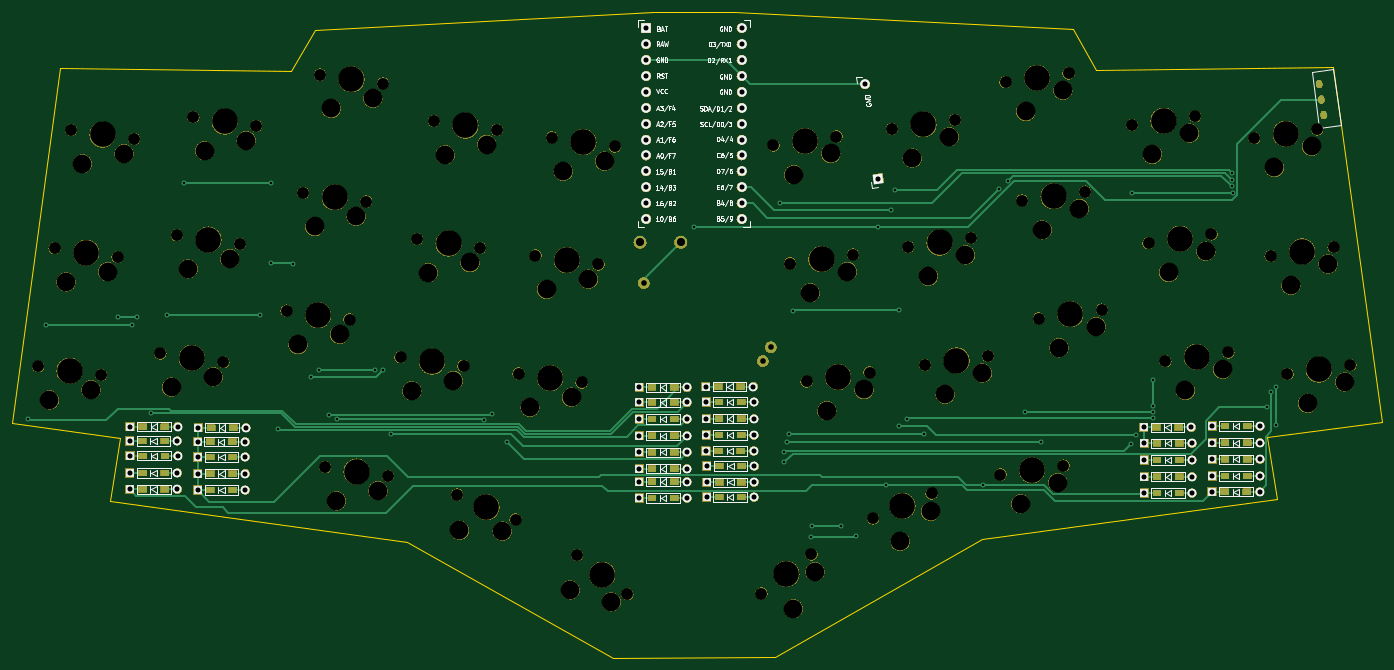
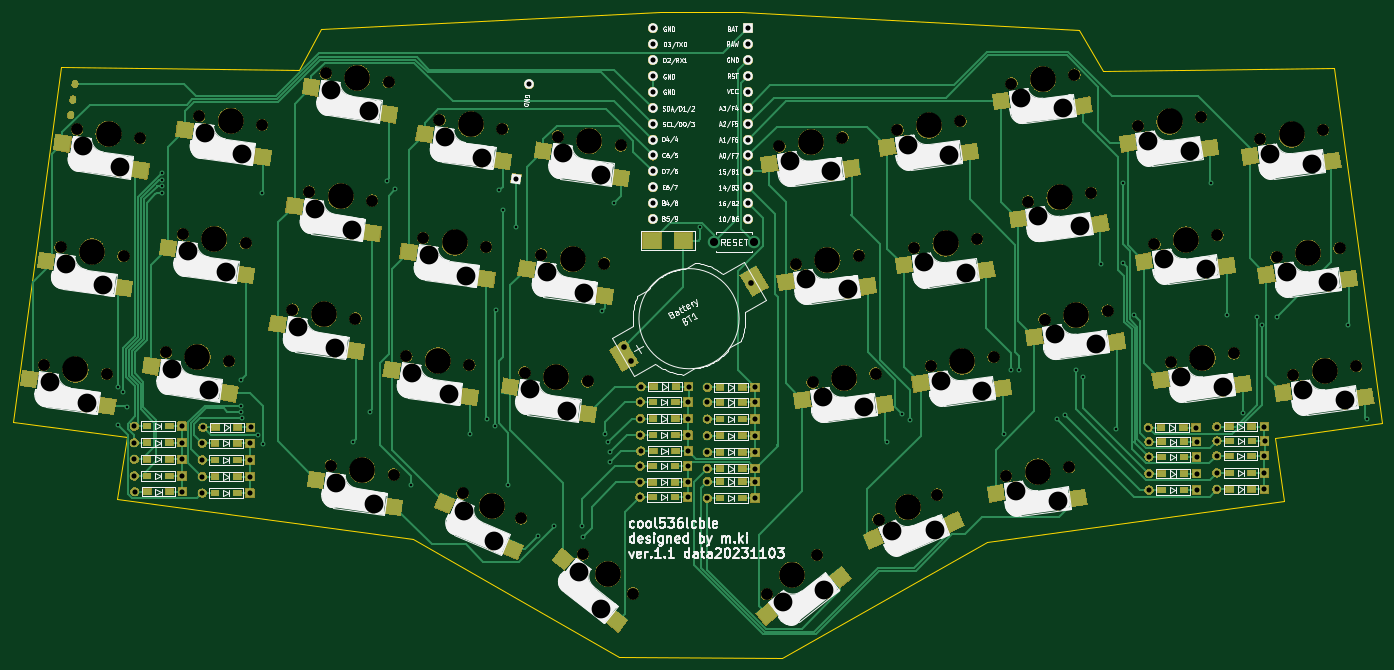
Circuit board: 9 layer files. Board 218.7 x 103.2 mm.
- bottom_copper: cool536lcble-B_Cu.gbr (39422 bytes)
- bottom_mask: cool536lcble-B_Mask.gbr (1016632 bytes)
- bottom_silk: cool536lcble-B_Silkscreen.gbr (147756 bytes)
- outline: cool536lcble-Edge_Cuts.gbr (1451 bytes)
- top_copper: cool536lcble-F_Cu.gbr (21601 bytes)
- top_mask: cool536lcble-F_Mask.gbr (980223 bytes)
- top_silk: cool536lcble-F_Silkscreen.gbr (74721 bytes)
- drill: cool536lcble-NPTH.drl (3631 bytes)
- drill: cool536lcble-PTH.drl (3485 bytes)

=== bottom_copper: cool536lcble-B_Cu.gbr (39422 bytes, source omitted) ===
=== bottom_mask: cool536lcble-B_Mask.gbr (1016632 bytes, source omitted) ===
=== bottom_silk: cool536lcble-B_Silkscreen.gbr (147756 bytes, source omitted) ===
=== outline: cool536lcble-Edge_Cuts.gbr ===
G04 #@! TF.GenerationSoftware,KiCad,Pcbnew,7.0.8*
G04 #@! TF.CreationDate,2023-11-03T07:49:20+09:00*
G04 #@! TF.ProjectId,cool536lcble,636f6f6c-3533-4366-9c63-626c652e6b69,rev?*
G04 #@! TF.SameCoordinates,Original*
G04 #@! TF.FileFunction,Profile,NP*
%FSLAX46Y46*%
G04 Gerber Fmt 4.6, Leading zero omitted, Abs format (unit mm)*
G04 Created by KiCad (PCBNEW 7.0.8) date 2023-11-03 07:49:20*
%MOMM*%
%LPD*%
G01*
G04 APERTURE LIST*
G04 #@! TA.AperFunction,Profile*
%ADD10C,0.150000*%
G04 #@! TD*
G04 APERTURE END LIST*
D10*
X62786525Y-232096198D02*
X110230000Y-238530000D01*
X216556525Y-156696198D02*
X162436525Y-153906198D01*
X47126525Y-219616198D02*
X64266525Y-221926198D01*
X265866525Y-219426198D02*
X247556525Y-221826198D01*
X201940000Y-238120000D02*
X168926525Y-257016198D01*
X142996525Y-257066198D02*
X110230000Y-238530000D01*
X149456525Y-153936198D02*
X95496525Y-156866198D01*
X47126525Y-219616198D02*
X54696525Y-162836198D01*
X258116525Y-162756198D02*
X220150000Y-163160000D01*
X142996525Y-257066198D02*
X168926525Y-257016198D01*
X265866525Y-219426198D02*
X258116525Y-162756198D01*
X220150000Y-163160000D02*
X216556525Y-156696198D01*
X64266525Y-221926198D02*
X62786525Y-232096198D01*
X247556525Y-221826198D02*
X249206525Y-231746198D01*
X54696525Y-162836198D02*
X91680000Y-163370000D01*
X162436525Y-153906198D02*
X149456525Y-153936198D01*
X201940000Y-238120000D02*
X249206525Y-231746198D01*
X95496525Y-156866198D02*
X91680000Y-163370000D01*
M02*

=== top_copper: cool536lcble-F_Cu.gbr (21601 bytes, source omitted) ===
=== top_mask: cool536lcble-F_Mask.gbr (980223 bytes, source omitted) ===
=== top_silk: cool536lcble-F_Silkscreen.gbr (74721 bytes, source omitted) ===
=== drill: cool536lcble-NPTH.drl ===
M48
; DRILL file {KiCad 7.0.8} date 2023 November 03, Friday 07:49:23
; FORMAT={-:-/ absolute / metric / decimal}
; #@! TF.CreationDate,2023-11-03T07:49:23+09:00
; #@! TF.GenerationSoftware,Kicad,Pcbnew,7.0.8
; #@! TF.FileFunction,NonPlated,1,2,NPTH
FMAT,2
METRIC
; #@! TA.AperFunction,NonPlated,NPTH,ComponentDrill
T1C1.900
; #@! TA.AperFunction,NonPlated,NPTH,ComponentDrill
T2C3.000
; #@! TA.AperFunction,NonPlated,NPTH,ComponentDrill
T3C4.100
%
G90
G05
T1
X51.217Y-210.526
X53.877Y-191.674
X56.496Y-172.799
X61.278Y-211.94
X63.938Y-193.088
X66.557Y-174.213
X70.746Y-208.469
X73.398Y-189.592
X76.008Y-170.722
X80.807Y-209.883
X83.459Y-191.006
X86.069Y-172.136
X90.928Y-201.662
X93.575Y-182.822
X96.246Y-163.959
X97.066Y-226.649
X100.989Y-203.076
X103.637Y-184.236
X106.307Y-165.373
X107.127Y-228.063
X109.126Y-209.059
X111.776Y-190.199
X114.446Y-171.359
X118.161Y-231.045
X119.187Y-210.473
X121.837Y-191.613
X124.507Y-172.773
X127.513Y-235.015
X127.996Y-211.709
X130.666Y-192.849
X133.296Y-173.999
X137.345Y-240.691
X138.057Y-213.123
X140.727Y-194.263
X143.357Y-175.413
X145.351Y-246.946
X166.757Y-246.834
X168.701Y-175.253
X171.34Y-194.117
X174.0Y-212.95
X174.763Y-240.579
X178.762Y-173.839
X181.401Y-192.703
X184.061Y-211.536
X184.616Y-234.821
X187.62Y-172.59
X190.2Y-191.467
X192.9Y-210.32
X193.968Y-230.852
X197.681Y-171.176
X200.261Y-190.053
X202.961Y-208.906
X204.96Y-227.83
X205.769Y-165.156
X208.419Y-184.066
X211.09Y-202.91
X215.021Y-226.416
X215.83Y-163.742
X218.48Y-182.652
X221.151Y-201.496
X225.98Y-172.0
X228.61Y-190.86
X231.291Y-209.723
X236.041Y-170.586
X238.671Y-189.446
X241.352Y-208.309
X245.49Y-174.097
X248.13Y-192.907
X250.791Y-211.753
X255.551Y-172.683
X258.191Y-191.493
X260.852Y-210.339
T2
X53.025Y-215.91
X55.685Y-197.058
X58.304Y-178.183
X59.667Y-214.279
X62.327Y-195.426
X64.946Y-176.552
X72.554Y-213.853
X75.206Y-194.976
X77.816Y-176.106
X79.196Y-212.222
X81.848Y-193.344
X84.458Y-174.474
X92.736Y-207.046
X95.384Y-188.206
X98.054Y-169.343
X98.874Y-232.033
X99.378Y-205.414
X102.025Y-186.575
X104.696Y-167.712
X105.516Y-230.402
X110.934Y-214.443
X113.584Y-195.583
X116.254Y-176.743
X117.576Y-212.812
X118.514Y-236.713
X120.226Y-193.952
X122.896Y-175.112
X125.352Y-236.857
X129.804Y-217.093
X132.474Y-198.233
X135.104Y-179.383
X136.219Y-246.258
X136.446Y-215.462
X139.116Y-196.602
X141.746Y-177.752
X142.786Y-248.166
X171.886Y-249.273
X171.923Y-179.93
X174.562Y-198.794
X175.326Y-243.362
X177.223Y-217.627
X177.858Y-176.531
X180.497Y-195.395
X183.157Y-214.228
X188.939Y-238.505
X190.843Y-177.267
X193.422Y-196.144
X193.792Y-233.686
X196.123Y-214.997
X196.777Y-173.868
X199.357Y-192.745
X202.057Y-211.598
X208.183Y-232.507
X208.991Y-169.833
X211.641Y-188.743
X214.117Y-229.108
X214.313Y-207.587
X214.926Y-166.434
X217.576Y-185.344
X220.247Y-204.188
X229.203Y-176.677
X231.833Y-195.537
X234.513Y-214.4
X235.137Y-173.278
X237.767Y-192.138
X240.448Y-211.001
X248.712Y-178.774
X251.352Y-197.584
X254.013Y-216.43
X254.647Y-175.375
X257.287Y-194.185
X259.948Y-213.031
T3
X56.247Y-211.233
X58.907Y-192.381
X61.527Y-173.506
X75.777Y-209.176
X78.429Y-190.299
X81.039Y-171.429
X95.959Y-202.369
X98.606Y-183.529
X101.277Y-164.666
X102.097Y-227.356
X114.157Y-209.766
X116.807Y-190.906
X119.477Y-172.066
X122.837Y-233.03
X133.027Y-212.416
X135.697Y-193.556
X138.327Y-174.706
X141.348Y-243.819
X170.76Y-243.707
X173.731Y-174.546
X176.37Y-193.41
X179.031Y-212.243
X189.292Y-232.836
X192.651Y-171.883
X195.23Y-190.76
X197.931Y-209.613
X209.991Y-227.123
X210.799Y-164.449
X213.449Y-183.359
X216.121Y-202.203
X231.011Y-171.293
X233.641Y-190.153
X236.321Y-209.016
X250.52Y-173.39
X253.16Y-192.2
X255.821Y-211.046
T0
M30

=== drill: cool536lcble-PTH.drl ===
M48
; DRILL file {KiCad 7.0.8} date 2023 November 03, Friday 07:49:23
; FORMAT={-:-/ absolute / metric / decimal}
; #@! TF.CreationDate,2023-11-03T07:49:23+09:00
; #@! TF.GenerationSoftware,Kicad,Pcbnew,7.0.8
; #@! TF.FileFunction,Plated,1,2,PTH
FMAT,2
METRIC
; #@! TA.AperFunction,Plated,PTH,ViaDrill
T1C0.400
; #@! TA.AperFunction,Plated,PTH,ComponentDrill
T2C0.500
; #@! TA.AperFunction,Plated,PTH,ComponentDrill
T3C0.813
; #@! TA.AperFunction,Plated,PTH,ComponentDrill
T4C0.900
; #@! TA.AperFunction,Plated,PTH,ComponentDrill
T5C1.300
%
G90
G05
T1
X49.56Y-219.03
X52.48Y-203.9
X63.94Y-202.72
X66.294Y-203.97
X67.06Y-202.72
X69.32Y-218.02
X71.79Y-202.32
X74.45Y-181.27
X86.67Y-202.32
X88.41Y-194.08
X88.49Y-181.19
X89.53Y-220.52
X91.91Y-194.14
X94.79Y-212.29
X96.02Y-211.13
X97.75Y-218.27
X99.05Y-219.0
X105.11Y-211.07
X106.34Y-211.14
X107.52Y-221.4
X122.47Y-219.05
X123.71Y-218.1
X126.16Y-222.66
X156.05Y-188.34
X169.73Y-184.41
X170.42Y-225.88
X170.44Y-224.23
X170.79Y-222.69
X171.225Y-221.3
X171.75Y-201.65
X174.7Y-237.74
X174.86Y-236.01
X179.44Y-236.11
X181.91Y-237.67
X185.45Y-188.335
X186.64Y-229.527
X187.48Y-185.63
X188.15Y-182.45
X188.67Y-201.56
X188.75Y-220.05
X190.09Y-218.92
X192.75Y-221.31
X202.22Y-229.505
X204.71Y-182.22
X206.12Y-180.87
X208.82Y-217.84
X211.47Y-222.61
X225.83Y-222.95
X226.05Y-182.93
X226.61Y-221.53
X229.27Y-218.84
X229.29Y-212.66
X229.29Y-216.81
X229.311Y-217.809
X241.98Y-180.81
X242.003Y-181.809
X242.01Y-179.69
X242.031Y-182.808
X247.53Y-217.08
X248.15Y-214.7
X248.98Y-219.91
X249.05Y-213.87
T3
X65.837Y-222.456
X65.867Y-227.566
X65.867Y-230.216
X65.877Y-220.176
X65.897Y-224.836
X73.457Y-222.456
X73.487Y-227.566
X73.487Y-230.216
X73.497Y-220.176
X73.517Y-224.836
X76.687Y-222.576
X76.697Y-225.016
X76.697Y-227.666
X76.697Y-230.316
X76.827Y-220.326
X84.307Y-222.576
X84.317Y-225.016
X84.317Y-227.666
X84.317Y-230.316
X84.447Y-220.326
X147.255Y-213.92
X147.255Y-216.32
X147.255Y-218.97
X147.255Y-221.62
X147.255Y-224.27
X147.255Y-226.88
X147.255Y-228.95
X147.255Y-231.604
X148.38Y-156.54
X148.38Y-159.08
X148.38Y-161.62
X148.38Y-164.16
X148.38Y-166.7
X148.38Y-169.24
X148.38Y-171.78
X148.38Y-174.32
X148.38Y-176.86
X148.38Y-179.4
X148.38Y-181.94
X148.38Y-184.48
X148.38Y-187.02
X154.875Y-213.92
X154.875Y-216.32
X154.875Y-218.97
X154.875Y-221.62
X154.875Y-224.27
X154.875Y-226.88
X154.875Y-228.95
X154.875Y-231.604
X157.852Y-213.766
X157.892Y-224.076
X157.967Y-216.236
X157.967Y-218.886
X157.967Y-221.536
X158.0Y-231.43
X158.004Y-229.066
X158.02Y-226.48
X163.6Y-156.54
X163.6Y-159.08
X163.6Y-161.62
X163.6Y-164.16
X163.6Y-166.7
X163.6Y-169.24
X163.6Y-171.78
X163.6Y-174.32
X163.6Y-176.86
X163.6Y-179.4
X163.6Y-181.94
X163.6Y-184.48
X163.6Y-187.02
X165.472Y-213.766
X165.512Y-224.076
X165.587Y-216.236
X165.587Y-218.886
X165.587Y-221.536
X165.62Y-231.43
X165.624Y-229.066
X165.64Y-226.48
X183.338Y-165.501
X185.457Y-180.573
X227.837Y-220.296
X227.937Y-222.846
X227.937Y-225.496
X227.937Y-228.146
X227.937Y-230.796
X235.457Y-220.296
X235.557Y-222.846
X235.557Y-225.496
X235.557Y-228.146
X235.557Y-230.796
X238.737Y-230.576
X238.797Y-220.106
X238.797Y-222.756
X238.797Y-225.406
X238.797Y-228.056
X246.357Y-230.576
X246.417Y-220.106
X246.417Y-222.756
X246.417Y-225.406
X246.417Y-228.056
T4
X147.971Y-197.255
X166.994Y-209.705
X168.264Y-207.505
T5
X147.38Y-190.73
X153.88Y-190.73
T2
G00X255.861Y-165.302
M15
G01X255.903Y-165.599
M16
G05
G00X256.209Y-167.778
M15
G01X256.251Y-168.075
M16
G05
G00X256.557Y-170.253
M15
G01X256.599Y-170.55
M16
G05
T0
M30

